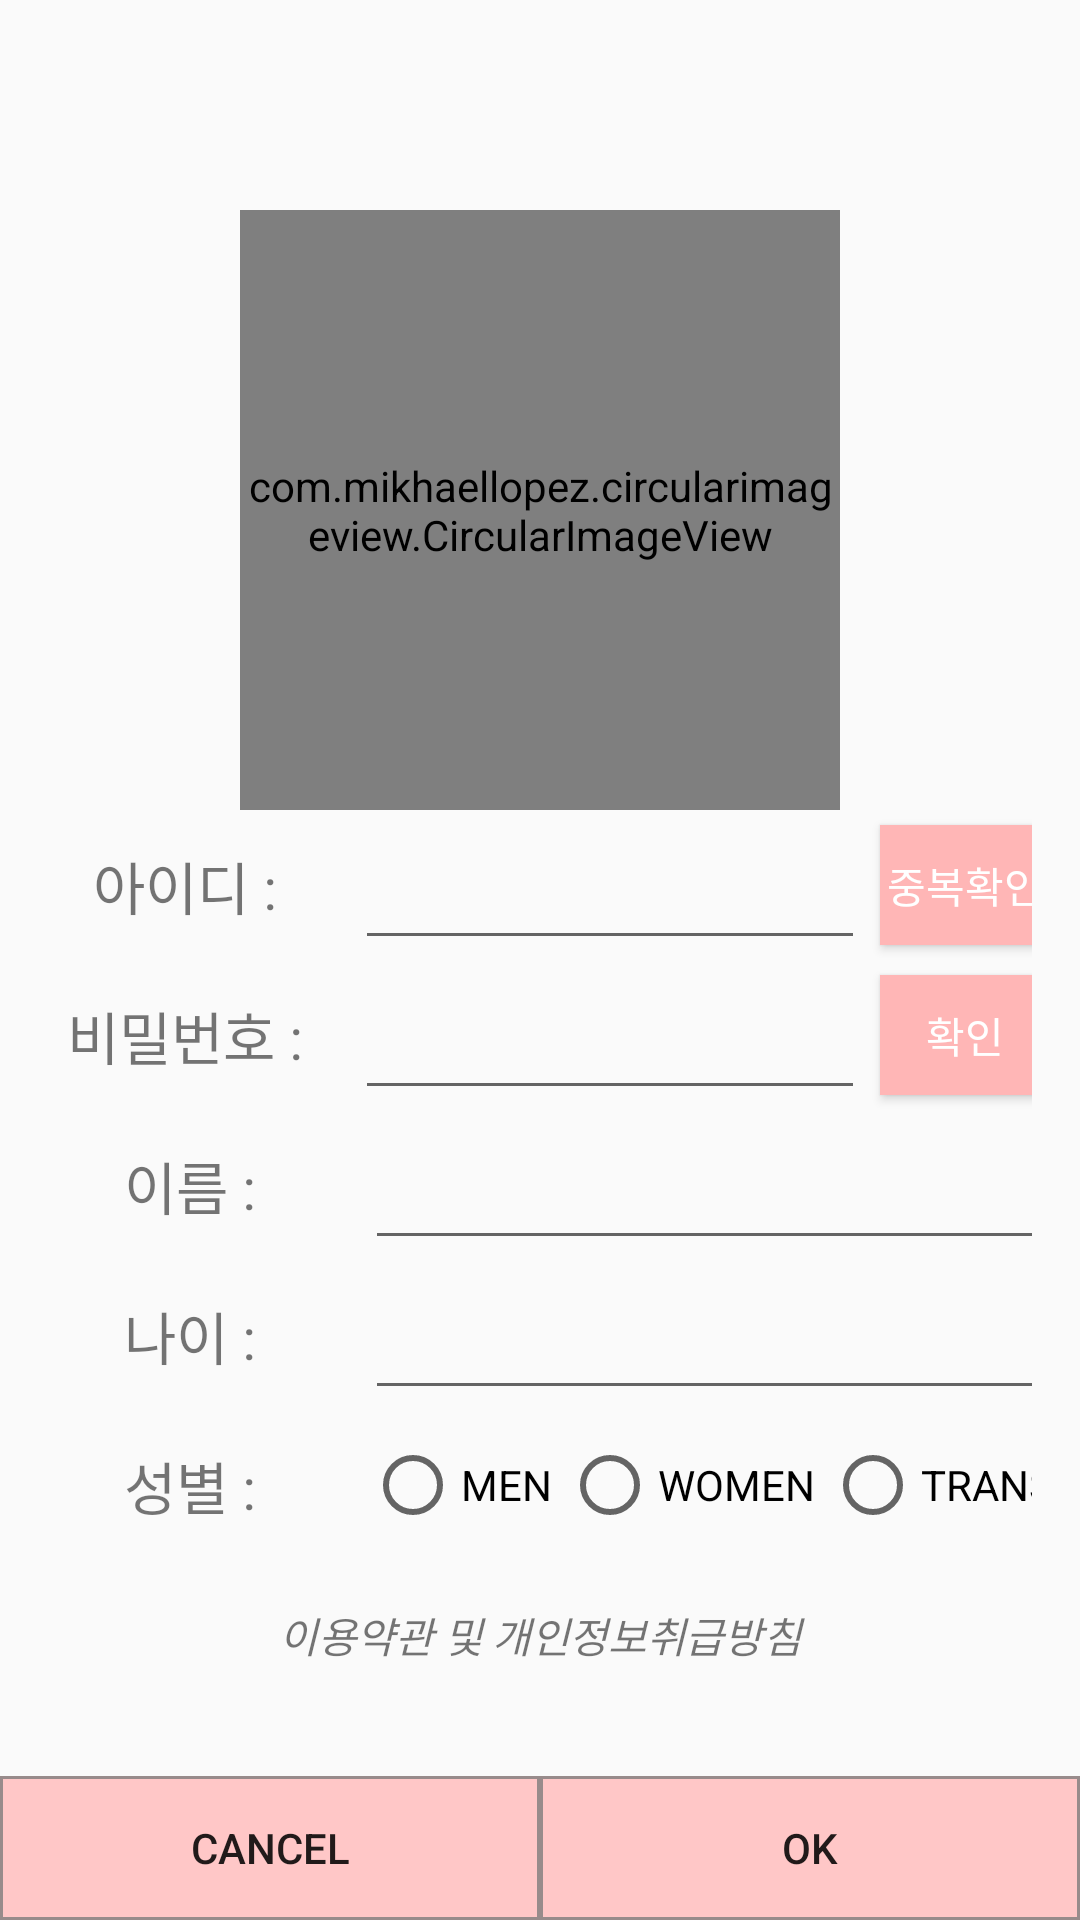

Reconstruct the res/layout file that produces this screen, plus the resources it refers to.
<!-- AndroidManifest.xml: application theme AppTheme -->
<!-- res/layout/activity_resist_member.xml -->
<?xml version="1.0" encoding="utf-8"?>
<RelativeLayout xmlns:android="http://schemas.android.com/apk/res/android"
    xmlns:app="http://schemas.android.com/apk/res-auto"
    xmlns:tools="http://schemas.android.com/tools"
    android:layout_width="match_parent"
    android:layout_height="match_parent"
    tools:context="com.sys2017.android_app_test.ResistMemberActivity"
    android:orientation="vertical">

    <LinearLayout
        android:layout_width="match_parent"
        android:layout_height="wrap_content"
        android:orientation="vertical"
        android:layout_marginTop="40dp"
        android:layout_centerInParent="true"
        android:padding="16dp">

        <com.mikhaellopez.circularimageview.CircularImageView
            android:id="@+id/circular_imageView_profilePic"
            android:layout_width="200dp"
            android:layout_height="200dp"
            android:src="@drawable/mjy_sys"
            android:layout_gravity="center_horizontal"/>

        <LinearLayout
            android:layout_width="350dp"
            android:layout_height="300dp"
            android:orientation="vertical"
            android:weightSum="6"
            android:layout_gravity="center">

            <LinearLayout
                android:layout_width="match_parent"
                android:layout_height="0dp"
                android:layout_weight="1"
                android:orientation="horizontal"
                android:weightSum="3">

                <TextView
                    android:layout_width="0dp"
                    android:layout_height="match_parent"
                    android:layout_weight="1"
                    android:text="아이디 :"
                    android:gravity="center"
                    android:textSize="19dp"/>

                <EditText
                    android:id="@+id/editView_id"
                    android:layout_width="0dp"
                    android:layout_height="match_parent"
                    android:layout_weight="1.5" />

                <Button
                    android:layout_width="0dp"
                    android:layout_height="match_parent"
                    android:layout_weight="0.5"
                    android:text="중복확인"
                    android:gravity="center"
                    android:textSize="14dp"
                    android:textColor="#ffffff"
                    android:background="@color/colorAccent"
                    android:layout_margin="5dp"
                    android:onClick="CheckID"/>

            </LinearLayout>

            <LinearLayout
                android:layout_width="match_parent"
                android:layout_height="0dp"
                android:layout_weight="1"
                android:orientation="horizontal"
                android:weightSum="3">

                <TextView
                    android:layout_width="0dp"
                    android:layout_height="match_parent"
                    android:layout_weight="1"
                    android:text="비밀번호 :"
                    android:gravity="center"
                    android:textSize="19dp"/>

                <EditText
                    android:id="@+id/editView_password"
                    android:layout_width="0dp"
                    android:layout_height="match_parent"
                    android:layout_weight="1.5" />

                <Button
                    android:layout_width="0dp"
                    android:layout_height="match_parent"
                    android:layout_weight="0.5"
                    android:text="확인"
                    android:gravity="center"
                    android:textSize="14dp"
                    android:textColor="#ffffff"
                    android:background="@color/colorAccent"
                    android:layout_margin="5dp"
                    android:onClick="CheckPASSWORD"/>

            </LinearLayout>

            <LinearLayout
                android:layout_width="match_parent"
                android:layout_height="0dp"
                android:layout_weight="1"
                android:weightSum="3"
                android:orientation="horizontal">

                <TextView
                    android:layout_width="0dp"
                    android:layout_height="match_parent"
                    android:layout_weight="1"
                    android:text="이름 :"
                    android:gravity="center"
                    android:textSize="19dp"/>

                <EditText
                    android:id="@+id/editView_name"
                    android:layout_width="0dp"
                    android:layout_height="match_parent"
                    android:layout_weight="2" />

            </LinearLayout>

            <LinearLayout
                android:layout_width="match_parent"
                android:layout_height="0dp"
                android:layout_weight="1"
                android:weightSum="3"
                android:orientation="horizontal">

                <TextView
                    android:layout_width="0dp"
                    android:layout_height="match_parent"
                    android:layout_weight="1"
                    android:text="나이 :"
                    android:gravity="center"
                    android:textSize="19dp"/>

                <EditText
                    android:id="@+id/editView_age"
                    android:layout_width="0dp"
                    android:layout_height="match_parent"
                    android:layout_weight="2" />


            </LinearLayout>

            <LinearLayout
                android:layout_width="match_parent"
                android:layout_height="0dp"
                android:layout_weight="1"
                android:weightSum="3"
                android:orientation="horizontal">

                <TextView
                    android:layout_width="0dp"
                    android:layout_height="match_parent"
                    android:layout_weight="1"
                    android:text="성별 :"
                    android:gravity="center"
                    android:textSize="19dp"/>

                <RadioGroup
                    android:id="@+id/gerderRADIOGROUP"
                    android:layout_width="0dp"
                    android:layout_height="wrap_content"
                    android:orientation="horizontal"
                    android:layout_weight="2"
                    android:weightSum="3"
                    android:layout_gravity="center">

                    <RadioButton
                        android:id="@+id/radioMEN"
                        android:layout_width="wrap_content"
                        android:layout_height="wrap_content"
                        android:layout_weight="1"
                        android:text="MEN"
                        />
                    <RadioButton
                        android:id="@+id/radioWOMEN"
                        android:layout_width="wrap_content"
                        android:layout_height="wrap_content"
                        android:layout_weight="1"
                        android:text="WOMEN"/>
                    <RadioButton
                        android:id="@+id/radioTRANS"
                        android:layout_width="wrap_content"
                        android:layout_height="wrap_content"
                        android:layout_weight="1"
                        android:text="TRANS"/>


                </RadioGroup>


            </LinearLayout>


            <TextView
                android:layout_width="match_parent"
                android:layout_height="0dp"
                android:layout_weight="1"
                android:gravity="center"
                android:text="이용약관 및 개인정보취급방침"
                android:textStyle="italic" />

        </LinearLayout>




    </LinearLayout>
    <LinearLayout
        android:layout_width="match_parent"
        android:layout_height="wrap_content"
        android:weightSum="2"
        android:orientation="horizontal"
        android:layout_alignParentBottom="true">

        <Button
            android:onClick="ClickCancel"
            android:layout_width="0dp"
            android:layout_height="wrap_content"
            android:layout_alignParentBottom="true"
            android:layout_weight="1"
            android:text="cancel"
            android:background="@drawable/shap"/>

        <Button
            android:onClick="ClickOk"
            android:layout_width="0dp"
            android:layout_height="wrap_content"
            android:layout_alignParentBottom="true"
            android:layout_weight="1"
            android:text="OK"
            android:background="@drawable/shap"/>

    </LinearLayout>




</RelativeLayout>
<!-- resources referenced by this layout -->
<resources>
  <color name="colorAccent">#ffb6b6</color>
  <!-- drawable mjy_sys: jpg bitmap (drawable, 145635 bytes) -->
  <!-- drawable shap (drawable) -->
  <?xml version="1.0" encoding="utf-8"?>
  <shape
      xmlns:android="http://schemas.android.com/apk/res/android"
      android:shape="rectangle">
  
      
      <solid android:color="#ffc7c7" />
  
      
      <padding
          android:bottom="8dp"
          android:left="8dp"
          android:right="8dp"
          android:top="8dp" />
  
      
      <stroke
          android:width="1dp"
          android:color="#988b8b" />
  
  </shape>
  <style name="AppTheme" parent="Theme.AppCompat.Light.NoActionBar">
          
          <item name="colorPrimary">@color/colorPrimary</item>
          <item name="colorPrimaryDark">@color/colorPrimaryDark</item>
          <item name="colorAccent">@color/colorAccent</item>
      </style>
  <color name="colorPrimary">#ffa7a8</color>
  <color name="colorPrimaryDark">#ffdada</color>
</resources>
